pico-8 play session: no input (idle)

[t = 1 s] idle ~1s (no d-pad/buttons)
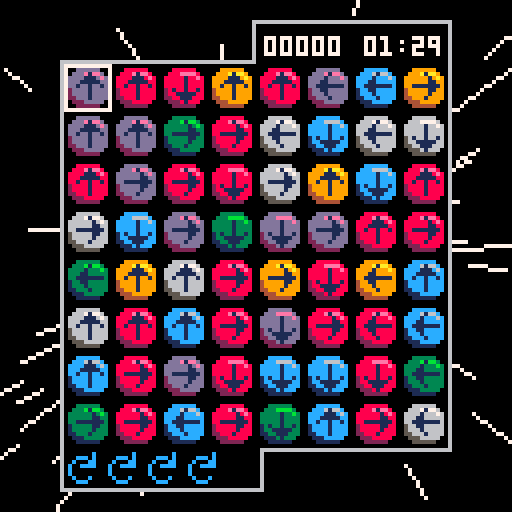
[t = 4 s] idle ~4s (no d-pad/buttons)
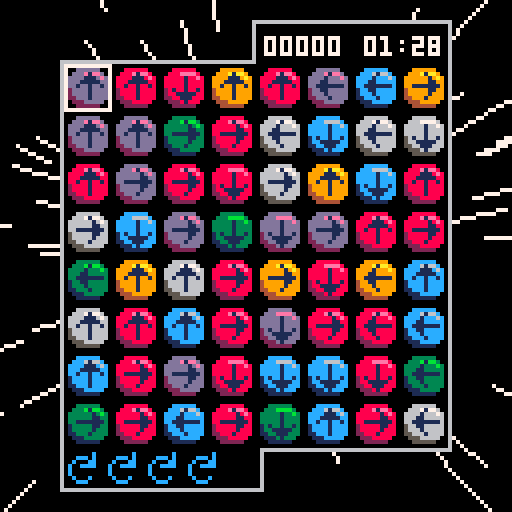
[t = 8 s] idle ~8s (no d-pad/buttons)
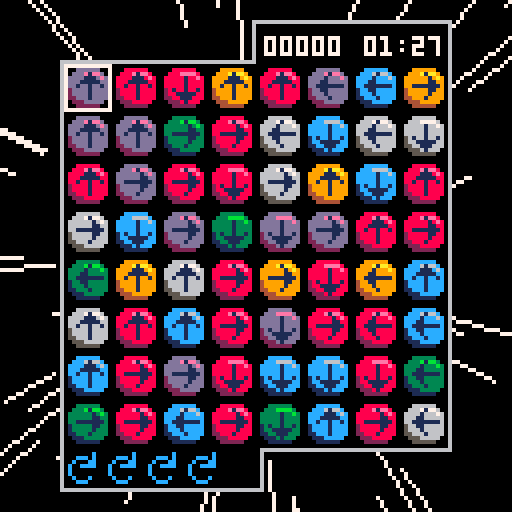

pico-8 cartridge
version 30
__lua__
-- sixlets ii
-- @aquova

-- constants
scrn=128
tile_size=12
board_margin=16
board_size=(scrn-2*board_margin)/tile_size
board_tab=10
num_colors=6
logo_y=16
num_particles=50
max_rot=5
max_time=90
pts_digits=4
match_pts=3

dirs={
	up=1,
	right=2,
	down=3,
	left=4,
}

function _init()
	cartdata("aquova_sixlets2_v2")

	frames=0
	star_spd=0
	stars={}
	init_stars()

	_upd=update_intro
	_drw=draw_intro
	music(4)
end

function _update()
	frames+=1
	_upd()
end

function _draw()
	_drw()
end
-->8
-- title screen

function update_intro()
	if btnp(❎) or frames-scrn>=logo_y then
		_upd=update_title
		_drw=draw_title
		music(0)
	end
end

function draw_intro()
	cls()
	draw_bg()
	local y=min(frames-scrn,16)
	draw_logo(y)
end

function update_title()
	if btnp(❎) then
		reset_game()
		music(-1,500)
		sfx(1)
		_upd=update_game
		_drw=draw_game
	end
end

function draw_title()
	cls()
	draw_bg()
	draw_logo(logo_y)
	print("press ❎ to start",32,100,flash())
	printb("aquova",100,120,0,1)
end

function reset_game()
	shake=0
	floating={}

	grid=populate_grid()
	g_cursor={x=0,y=0}
	rots=max_rot

	np=0
	pts=0
	streak=0
	hs=load_hs()
	start_t=time()
end

function init_stars()
	for i=1,128 do
		add(stars,{x=rnd(40)-20,y=rnd(40)-20,z=-rnd(30)})
	end
end

-- star effect from https://www.lexaloffle.com/bbs/?pid=62162#p
function draw_bg()
	for s in all(stars) do
		local x1,y1=project(s.x,s.y,s.z)
		local x2,y2=project(s.x,s.y,mid(-100,s.z+star_spd,-0.1))
		line(x1,y1,x2,y2,7)

		s.z+=star_spd/10

		if s.z>-0.1 then
			s.x=rnd(40)-20
			s.y=rnd(40)-20
			s.z=-30
		end
	end

	if star_spd<5 then
		star_spd+=0.05
	end
end

function project(x,y,z)
	return flr((-x/z)*64+64),flr((-y/z)*64+64)
end

function draw_logo(_y)
	sspr(0,16,94,51,16,_y)
	sspr(94,16,22,25,52,_y+52)
end
-->8
-- main game logic

function update_game()
	if is_timeover() then
		add_score(hs,pts)
		_upd=update_gameover
		_drw=draw_gameover
	end

	update_floating()

	if btnp(⬅️) then
		g_cursor.x=(g_cursor.x-1)%board_size
		sfx(0)
	elseif btnp(➡️) then
		g_cursor.x=(g_cursor.x+1)%board_size
		sfx(0)
	end

	if btnp(⬆️) then
		g_cursor.y=(g_cursor.y-1)%board_size
		sfx(0)
	elseif btnp(⬇️) then
		g_cursor.y=(g_cursor.y+1)%board_size
		sfx(0)
	end

	if btnp(🅾️) then
		rotate_tile()
	end

	if btnp(❎) then
		on_click()
	end
	
	local dt=max_time-(time()-start_t)
	if dt<10 then
		if time()%1<0.05 then
			sfx(5)
		end
	end
end

function is_timeover()
	return time()-start_t>max_time
end

function populate_grid()
	local g={}

	for x=0,board_size-1 do
		local row={}
		for y=0,board_size-1 do
			local t=rnd_tile()
			add(row,t)
		end
		add(g,row)
	end

	return g
end

function rnd_tile()
	local t={}

	t.color=ceil(rnd(num_colors))
	t.dir=ceil(rnd(4))
	t.start_dir=t.dir
	t.highlight=false
	t.checked=false

	function t:get_color()
		return self.color
	end

	function t:reset_rotated()
		self.start_dir=self.dir
	end

	function t:set_highlight(_h)
		self.highlight=_h
	end

	function t:set_checked(_c)
		self.checked=_c
	end

	function t:is_highlighted()
		return self.highlight
	end

	function t:is_checked()
		return self.checked
	end

	function t:is_rotated()
		return self.dir~=self.start_dir
	end

	function t:get_dir()
		return self.dir
	end

	function t:rotate()
		t.dir=(t.dir%4)+1
	end

	function t:draw(_x,_y)
		if self:is_highlighted() then
			rectfill(
				_x,_y,
				_x+10,_y+10,
				7
			)
		end

		if self:is_checked() then
			rectfill(
				_x,_y,
				_x+10,_y+10,
				4
			)
		end

		local sprt_color=self.color-1
		sspr(
			sprt_color*tile_size+8,0,
			tile_size,tile_size,
			_x,_y
		)

		local arrow_spr=11
		local flip_x=false
		local flip_y=false
		local ax=_x+2
		local ay=_y+2
		if self.dir==dirs.down then
			flip_y=true
		elseif self.dir==dirs.left then
			arrow_spr=10
			flip_x=true
			ax-=1
		elseif self.dir==dirs.right then
			arrow_spr=10
		end

		spr(arrow_spr,
			ax,ay,
			1,1,
			flip_x,flip_y
		)
	end

	return t
end

function rotate_tile()
	local t=grid[g_cursor.x+1][g_cursor.y+1]
	if t:is_rotated() then
		t:rotate()
		if not t:is_rotated() then
			rots+=1
		end
	elseif rots~=0 then
		t:rotate()
		rots-=1
	end
end

function reset_tiles()
	for x=1,board_size do
		for y=1,board_size do
			local t=grid[x][y]
			t:set_highlight(false)
			t:set_checked(false)
			t:reset_rotated()
		end
	end
end
-->8
-- drawing

function draw_base()
	cls()
	draw_bg()
	draw_board()
	draw_tiles()
	draw_pts()
	draw_time()
	draw_rots()
	draw_highlight()
	shake_screen()
end

function draw_game()
	draw_base()
	draw_floating()
end

function draw_click()
	draw_base()
end

function draw_board()
	local x1,y1=board_margin,board_margin
	local x2=scrn-board_margin-1
	local y2=scrn-board_margin-1

	rectfill(scrn/2-1,y1-board_tab-1,x2+1,y2+1,6)
	rectfill(x1-1,y1-1,scrn/2+1,y2+board_tab+1,6)
	rectfill(scrn/2,y1-board_tab,x2,y2,0)
	rectfill(x1,y1,scrn/2,y2+board_tab,0)
end

function draw_tiles()
	for x=1,board_size do
		for y=1,board_size do
			local sprt=grid[x][y]
			local gx=board_margin+tile_size*(x-1)+1
			local gy=board_margin+tile_size*(y-1)
			sprt:draw(gx,gy)
		end
	end
end

function draw_pts()
	local x=66
	local y=board_margin-7

	local pts_t=""..pts
	local pts_len=#pts_t
	for i=0,pts_digits-pts_len do
		pts_t="0"..pts_t
	end
	print(pts_t,x,y,7)
end

function draw_time()
	local x=91
	local y=board_margin-7
	local dt=max_time-(time()-start_t)
	local t=format_t(max(0,dt))
	local c=7
	if dt<10 then
		c=8
	end
	print(t,x,y,c)
end

function draw_highlight()
	local cx,cy=get_cel(g_cursor.x,g_cursor.y)
	rect(cx,cy,cx+tile_size-1,cy+tile_size-1,7)
end

function draw_floating()
	for f in all(floating) do
		f:draw()
	end
end

function draw_rots()
	local x=board_margin+1
	local y=scrn-board_margin+1
	for i=1,rots do
		spr(12,x+(i-1)*10,y)
	end
end
-->8
-- on click event

function on_click()
	-- todo: fix these being global
	gx=g_cursor.x+1
 gy=g_cursor.y+1
 local t=grid[gx][gy]
	d=t:get_dir()
	t:set_highlight(true)
 c=t:get_color()
 streak=1

 local cx,cy=get_cel(g_cursor.x,g_cursor.y)
 np+=match_pts
 add(floating,make_label(match_pts,cx,cy))

 _upd=update_click
 _drw=draw_click
end

function update_click()
	if frames%2==0 then
		return
	end

	sfx(3)
	if d==dirs.up then
		gy-=1
	elseif d==dirs.down then
		gy+=1
	elseif d==dirs.left then
		gx-=1
	elseif d==dirs.right then
		gx+=1
	end

	-- if we hit a wall, break
	if gx~=mid(1,gx,board_size) then
		fall_tiles()
		return
	end
	if gy~=mid(1,gy,board_size) then
	 fall_tiles()
	 return
	end

	local nt=grid[gx][gy]
	-- if we find our own color, use it
	if c==nt:get_color() then
		-- if we hit a previous tile, break
		if nt:is_highlighted() then
			fall_tiles()
			return
		end

		nt:set_highlight(true)
		d=nt:get_dir()
		streak+=1
		np+=streak*match_pts
		
		local cx,cy=get_cel(gx-1,gy-1)
		add(floating,make_label(streak*match_pts,cx,cy))
	else
		nt:set_checked(true)
		np+=1

		local cx,cy=get_cel(gx-1,gy-1)
		add(floating,make_label(1,cx,cy))
	end
end

function fall_tiles()
	_upd=update_fall
	shake+=1
end

function update_fall()
	if streak==1 then
		floating={}
		reset_tiles()
		sfx(4)
	else
		sfx(2)
		pts+=np
		update_floating()

		for x=1,board_size do
			local empty={}
			for y=board_size,1,-1 do
				local t=grid[x][y]
				t:set_checked(false)
				t:reset_rotated()

				if t:is_highlighted() then
					-- remove tile
					add(empty,y)
					explosion(
						board_margin+tile_size*(x-1)+tile_size/2,
						board_margin+tile_size*(y-1)+tile_size/2
					)
				elseif #empty~=0 then
					-- move tile down
					local y2=empty[1]
					grid[x][y],grid[x][y2]=grid[x][y2],grid[x][y]
					del(empty,y2)
					add(empty,y)
				end
			end
			-- repopulate empty tiles at top
			for i in all(empty) do
				grid[x][i]=rnd_tile()
			end
		end
	end

	rots=max_rot
	np=0
	streak=0
	_upd=update_game
	_drw=draw_game
end

-->8
-- floating effects

function update_floating()
	for f in all(floating) do
		f:update()
		if f:should_die() then
			del(floating,f)
		end
	end
end

function explosion(_x,_y)
	for _=1,num_particles do
		local p=make_particle(_x,_y)
		add(floating,p)
	end
end

function make_particle(_x,_y)
	local p={
		x=_x,y=_y,age=0,a=rnd(),
		col=rnd({8,9,3,12,13,6}),
		spd=1+rnd(2),
		max_age=15+rnd(5)
	}

	p.dx=sin(p.a)*p.spd
	p.dy=cos(p.a)*p.spd

	function p:update()
		self.x+=self.dx
		self.y+=self.dy
		self.age+=1
		-- gravity
		self.dy+=0.15
	end

	function p:should_die()
		return self.age>self.max_age
	end

	function p:draw()
		line(
			self.x,self.y,
			self.x+self.dx,self.y+self.dy,
			self.col
		)
	end

	return p
end

function make_label(_pt,_x,_y)
	local l={
		text="+".._pt,age=0,max_age=20
	}

	l.x=_x+4-#l.text/2
	l.y=_y-5

	function l:update()
		self.y-=1
		self.age+=1
	end

	function l:should_die()
		return self.age>self.max_age
	end

	function l:draw()
		printb(self.text,self.x,self.y,7,0)
	end

	return l
end

-->8
-- utils

function get_cel(gx,gy)
	local cx=board_margin+gx*tile_size
	local cy=board_margin+gy*tile_size
	return cx,cy
end

function printb(_t,_x,_y,_ci,_co)
	for dx=-1,1 do
		for dy=-1,1 do
			print(_t,_x+dx,_y+dy,_co)
		end
	end

	print(_t,_x,_y,_ci)
end

function flash()
	local f_tbl={2,8,14,8}
	local idx=(frames\4)%#f_tbl
	return f_tbl[idx+1]
end

function shake_screen()
	local sx=(1-rnd(2))*shake
	local sy=(1-rnd(2))*shake

	camera(sx,sy)

	shake*=0.75
	if shake<0.1 then
		shake=0
	end
end

function format_t(_t)
	local m=_t\60
	local s=flr(_t%60)
	if s<10 then
		s="0"..s
	end

	return "0"..m..":"..s
end
-->8
-- post-game

default_hs={
	1000,750,500,300,200,
	150,100,50,25,10
}

function update_gameover()
	if btnp(❎) then
		_upd=update_hs
		_drw=draw_hs
		sfx(1)
	end

	update_floating()
end

function draw_gameover()
	draw_game()
	printb("time over",48,60,8,0)
end

function update_hs()
	if btnp(❎) then
		_upd=update_title
		_drw=draw_title
		music(0)
	end
end

function draw_hs()
	cls()
	draw_bg()
	printb("high scores",42,5,6,0)

	local x=48
	local y=10
	local dy=10
	for i=1,#default_hs do
		local n=i..". "
		if i<10 then
			n=n.." "
		end
		printb(n..hs[i],x,y+dy*i,6,0)
	end
end

function load_hs()
	if dget(0)==0 then
		reset_hs()
		return default_hs
	else
		scores={}

		for i=1,#default_hs do
			add(scores,dget(i))
		end

		return scores
	end
end

function reset_hs()
	save_hs(default_hs)
	dset(0,1)
end

function save_hs(_tbl)
	for i=1,#_tbl do
		dset(i,_tbl[i])
	end
end

function add_score(_tbl,_score)
	local hs_found=false
	local tmp=nil
	for i=1,#_tbl do
		local s=_tbl[i]
		if _score>s and not hs_found then
			hs_found=true
			tmp=s
			_tbl[i]=_score
		elseif hs_found then
			_tbl[i]=tmp
			tmp=s
		end
	end

	if hs_found then
		save_hs(_tbl)
	end
end
__gfx__
000000000000000000000000000000000000000000000000000000000000000000000000000000000001000000010000000000c0000000000000000000000000
0000000000888888000000333333000000999999000000cccccc000000dddddd0000006666660000000010000011100000ccc0c0000000000000000000000000
000000000888eeee80000333bbbb30000999aaaa90000ccc6666c0000dddeeeed00006667777600000001100011111000c000cc0000000000000000000000000
0000000088888888e80033333333b30099999999a900cccccccc6c00dddddddded006666666676001111111010010010c00cccc0000000000000000000000000
00000000888888888800333333333300999999999900cccccccccc00dddddddddd006666666666000000110000010000c0000000000000000000000000000000
00000000888888888800333333333300999999999900cccccccccc00dddddddddd006666666666000000100000010000c0000000000000000000000000000000
000000002888888888001333333333004999999999001ccccccccc002ddddddddd0056666666660000010000000100000c000c00000000000000000000000000
000000002888888888001333333333004999999999001ccccccccc002ddddddddd00566666666600000000000000000000ccc000000000000000000000000000
0000000022888888880011333333330044999999990011cccccccc0022dddddddd00556666666600000000000000000000000000000000000000000000000000
000000000222888880000111333330000444999990000111ccccc0000222ddddd000055566666000000000000000000000000000000000000000000000000000
00000000002222220000001111110000004444440000001111110000002222220000005555550000000000000000000000000000000000000000000000000000
00000000000000000000000000000000000000000000000000000000000000000000000000000000000000000000000000000000000000000000000000000000
00000000000000000000000000000000000000000000000000000000000000000000000000000000000000000000000000000000000000000000000000000000
00000000000000000000000000000000000000000000000000000000000000000000000000000000000000000000000000000000000000000000000000000000
00000000000000000000000000000000000000000000000000000000000000000000000000000000000000000000000000000000000000000000000000000000
00000000000000000000000000000000000000000000000000000000000000000000000000000000000000000000000000000000000000000000000000000000
00000000000000000000011111111111111110000000011110000000011110000000011110000000000000000000000001111000000001111000000000000000
0000000000000000000001881cc19918819910000000018810000000016610000000019910000000000000000000000001dd1000000001881000000000000000
0000000000000000000001881cc19918819910000000018810000000016610000000019910000000000000000000000001dd1000000001881000000000000000
00000000000000000011111111111111111111110011111111110011111111110011111111110000000000000000001111111111001111111111000000000000
0000000000000000001991dd1331dd1cc1881dd1001331661dd1001991881cc1001661cc1cc10000000000000000001331881331001cc1661991000000000000
0000000000000000001991dd1331dd1cc1881dd1001331661dd1001991881cc1001661cc1cc10000000000000000001331881331001cc1661991000000000000
00000000000000000011111111111111111111110011111111110011111111111111111111110000000000000000001111111111001111111111000000000000
0000000000000000001661881661000001991cc1001881331cc1000001991dd1cc19918810000000000000000000001881661cc1001881cc1331000000000000
0000000000000000001661881661000001991cc1001881331cc1000001991dd1cc19918810000000000000000000001881661cc1001881cc1331000000000000
00000000000000000011111111111110011111110011111111110000011111111111111110000000000000000000001111111111001111111111000000000000
0000000000000000000001661991331000000000001cc1991881000000001331881dd10000000000000000000000001cc1dd1991001661991881000000000000
0000000000000000000001661991331000000000001cc1991881000000001331881dd10000000000000000000000001cc1dd1991001661991881000000000000
00000000000000000000011111111111110000000011111111110000000011111111110000000000000000000000001111111111001111111111000000000000
0000000000000000000000000001661cc1000000001881cc1991000000001991cc19910000000000000000000000001331cc1dd1001991cc1331000000000000
0000000000000000000000000001661cc1000000001881cc1991000000001991cc19910000000000000000000000001331cc1dd1001991cc1331000000000000
00000000000000000011111110011111111111110011111111110000011111111111111110000000000000000000001111111111001111111111000000000000
0000000000000000001331cc1000001331991dd1001661cc1dd1000001cc1331001881cc10000000000000000000001661dd1661001661331dd1000000000000
0000000000000000001331cc1000001331991dd1001661cc1dd1000001cc1331001881cc10000000000000000000001661dd1661001661331dd1000000000000
00000000000000000011111111111111111111110011111111110011111111110011111111110000000000000000001111111111001111111111000000000000
0000000000000000001991cc1881991cc1881dd1001dd1331dd1001661331dd10016619913310000000000000000001991331991001331cc1991000000000000
0000000000000000001991cc1881991cc1881dd1001dd1331dd1001661331dd10016619913310000000000000000001991331991001331cc1991000000000000
00000000000000000011111111111111111111110011111111110011111111110011111111110000000000000000001111111111001111111111000000000000
0000000000000000000001661dd1331881991000000001661000000001dd10000000013310000000000000000000000001661000000001881000000000000000
0000000000000000000001661dd1331881991000000001661000000001dd10000000013310000000000000000000000001661000000001881000000000000000
00000000000000000000011111111111111110000000011110000000011110000000011110000000000000000000000001111000000001111000000000000000
00000000000000000000000000000000000000000000000000000000000000000000000000000000000000000000000000000000000000000000000000000000
00011110000000000000000000011111111111111110000000000011110000000000000000011111111111111110000000000000000000000000000000000000
0001881000000000000000000001331cc1661881661000000000001331000000000000000001881cc19918819910000000000000000000000000000000000000
0001881000000000000000000001331cc1661881661000000000001331000000000000000001881cc19918819910000000000000000000000000000000000000
11111110000000000000000011111111111111111111110000011111110000000000000011111111111111111111110000000000000000000000000000000000
1cc1cc1000000000000000001cc1881881001cc1991881000001991991000000000000001991dd1331dd1cc1881dd10000000000000000000000000000000000
1cc1cc1000000000000000001cc1881881001cc1991881000001991991000000000000001991dd1331dd1cc1881dd10000000000000000000000000000000000
11111110000000000000000011111111110011111111110011111111111111111110000011111111111111111111110000000000000000000000000000000000
1881661000000000000000001661cc1000000001331dd1001331cc1881661dd1331000001661881661000001991cc10000000000000000000000000000000000
1881661000000000000000001661cc1000000001331dd1001331cc1881661dd1331000001661881661000001991cc10000000000000000000000000000000000
11111110000000000000000011111111110011111111110011111111111111111110000011111111111110011111110000000000000000000000000000000000
1dd1991000000000000000001661dd1dd1001991cc1cc1000001331dd19910000000000000016619913310000000000000000000000000000000000000000000
1dd1991000000000000000001661dd1dd1001991cc1cc1000001331dd19910000000000000016619913310000000000000000000000000000000000000000000
11111110000000000000000011111111111111111111110000011111111110000000000000011111111111110000000000000000000000000000000000000000
1331991000000000000000001331cc1881661331dd1000000001dd1331000000000000000000000001661cc10000000000000000000000000000000000000000
1331991000000000000000001331cc1881661331dd1000000001dd1331000000000000000000000001661cc10000000000000000000000000000000000000000
11111111110000000000000011111111111111111110000000011111110000000011110011111110011111111111110000000000000000000000000000000000
1dd1881331000000000000001991991000000000000000000001661881000000001661001331cc1000001331991dd10000000000000000000000000000000000
1dd1881331000000000000001991991000000000000000000001661881000000001661001331cc1000001331991dd10000000000000000000000000000000000
11111111110011111111110011111111110011111111110000011111111110011111110011111111111111111111110000000000000000000000000000000000
1991661dd1001331881cc1001991331331001991cc1991000001331881661001331cc1001991cc1881991cc1881dd10000000000000000000000000000000000
1991661dd1001331881cc1001991331331001991cc1991000001331881661001331cc1001991cc1881991cc1881dd10000000000000000000000000000000000
11111111111111111111110011111111111111111111110000011111111111111111110011111111111111111111110000000000000000000000000000000000
0001331881661991881000000001dd1881881331331000000000001cc1991991cc1000000001661dd13318819910000000000000000000000000000000000000
0001331881661991881000000001dd1881881331331000000000001cc1991991cc1000000001661dd13318819910000000000000000000000000000000000000
00011111111111111110000000011111111111111110000000000011111111111110000000011111111111111110000000000000000000000000000000000000
